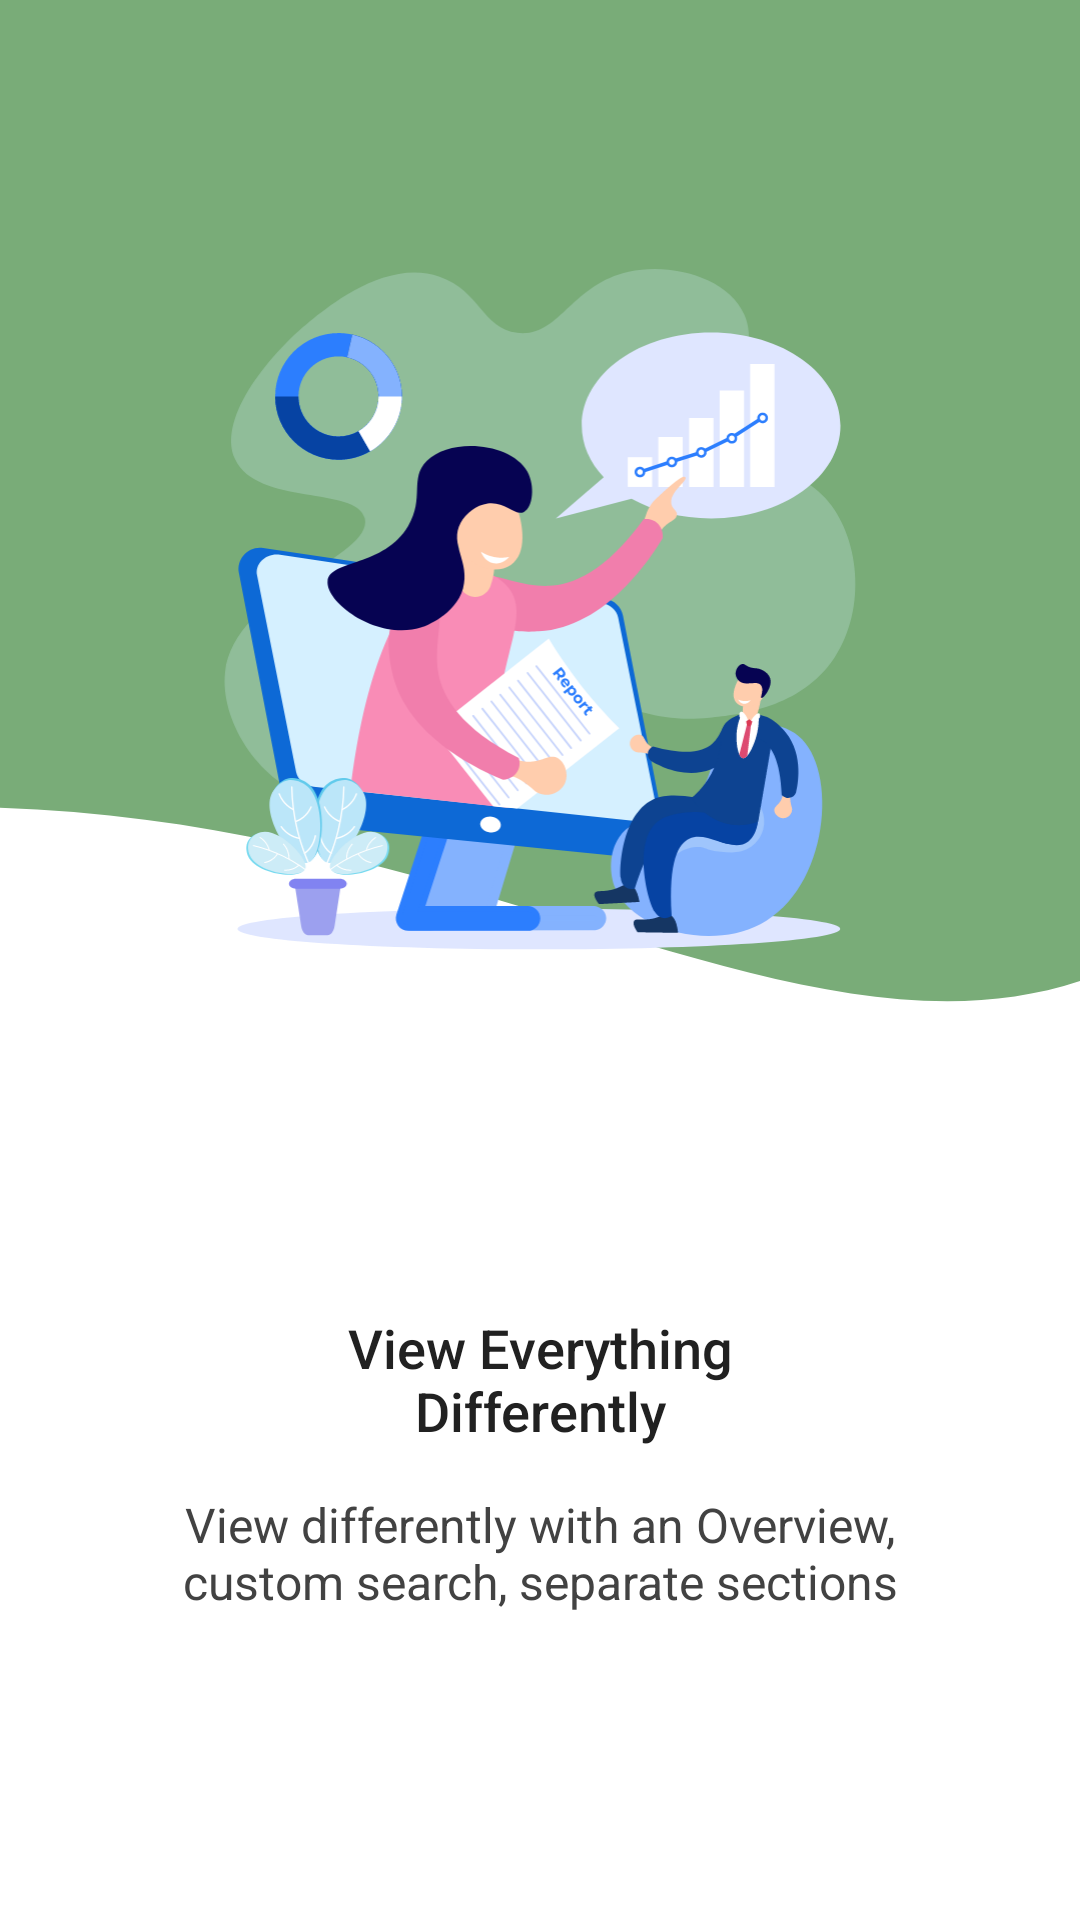

Write the Android layout XML for this screen, with the resource values it uses.
<!-- AndroidManifest.xml: application theme Theme.ChatRecovery -->
<!-- res/layout/intro_screen_3.xml -->
<?xml version="1.0" encoding="utf-8"?>
<LinearLayout xmlns:android="http://schemas.android.com/apk/res/android"
    xmlns:tools="http://schemas.android.com/tools"
    android:layout_width="match_parent"
    android:layout_height="match_parent"
    android:background="@color/backgroundColor"
    android:orientation="vertical"
    tools:ignore="ContentDescription">


    <LinearLayout
        android:layout_width="match_parent"
        android:layout_height="0dp"
        android:layout_weight="3.5"
        android:background="@drawable/intro_bg_3"
        android:gravity="center"
        android:orientation="vertical">

        <ImageView
            android:layout_width="250dp"
            android:layout_height="250dp"
            android:layout_gravity="center"
            android:src="@drawable/intro_img_3" />


    </LinearLayout>


    <LinearLayout
        android:layout_width="match_parent"
        android:layout_height="0dp"
        android:layout_weight="2"
        android:orientation="vertical">


        <TextView
            android:layout_width="wrap_content"
            android:layout_height="wrap_content"
            android:layout_gravity="center"
            android:layout_marginTop="30dp"
            android:layout_marginBottom="15dp"
            android:fontFamily="sans-serif-medium"
            android:gravity="center"
            android:text="@string/intro_title_3"
            android:textColor="@color/textColor"
            android:textSize="18sp" />

        <TextView
            android:layout_width="wrap_content"
            android:layout_height="wrap_content"
            android:layout_gravity="center"
            android:layout_marginStart="60dp"
            android:layout_marginEnd="60dp"
            android:gravity="center"
            android:text="@string/intro_desc_3"
            android:textColor="@color/textColorSecondary"
            android:textSize="16sp" />


    </LinearLayout>


</LinearLayout>
<!-- resources referenced by this layout -->
<resources>
  <color name="backgroundColor">#FFFFFF</color>
  <color name="textColor">#212121</color>
  <color name="textColorSecondary">#424242</color>
  <!-- drawable intro_bg_3 (drawable) -->
  <vector xmlns:android="http://schemas.android.com/apk/res/android"
      android:width="364dp"
      android:height="518dp"
      android:viewportWidth="364"
      android:viewportHeight="518">
      <path
          android:fillColor="#FF79AC78"
          android:pathData="M402.5 390.5c-147 139.5-330.5-209-686 52-282.88 207.68-439.16-65.06-482.8-229.85V-55L395-32l7.5 422.5Z"/>
  </vector>
  <!-- drawable intro_img_3: png bitmap (drawable, 29264 bytes) -->
  <string name="intro_desc_3">View differently with an Overview, custom search, separate sections</string>
  <string name="intro_title_3">View Everything\nDifferently</string>
  <style name="Theme.ChatRecovery" parent="Theme.MaterialComponents.DayNight.NoActionBar">
          <item name="colorPrimary">@color/colorPrimary</item>
          <item name="colorAccent">@color/colorAccent</item>
          <item name="android:textColor">@color/textColor</item>
          <item name="android:textColorHint">@color/textColorSecondary</item>
          <item name="backgroundColor">@color/backgroundColor</item>
          <item name="android:statusBarColor">@color/backgroundColorSecondary</item>
          <item name="android:windowLightStatusBar">true</item>
      </style>
  <color name="colorPrimary">#7A59DA</color>
  <color name="colorAccent">#7A59DA</color>
  <color name="backgroundColorSecondary">#F5F5F5</color>
</resources>
